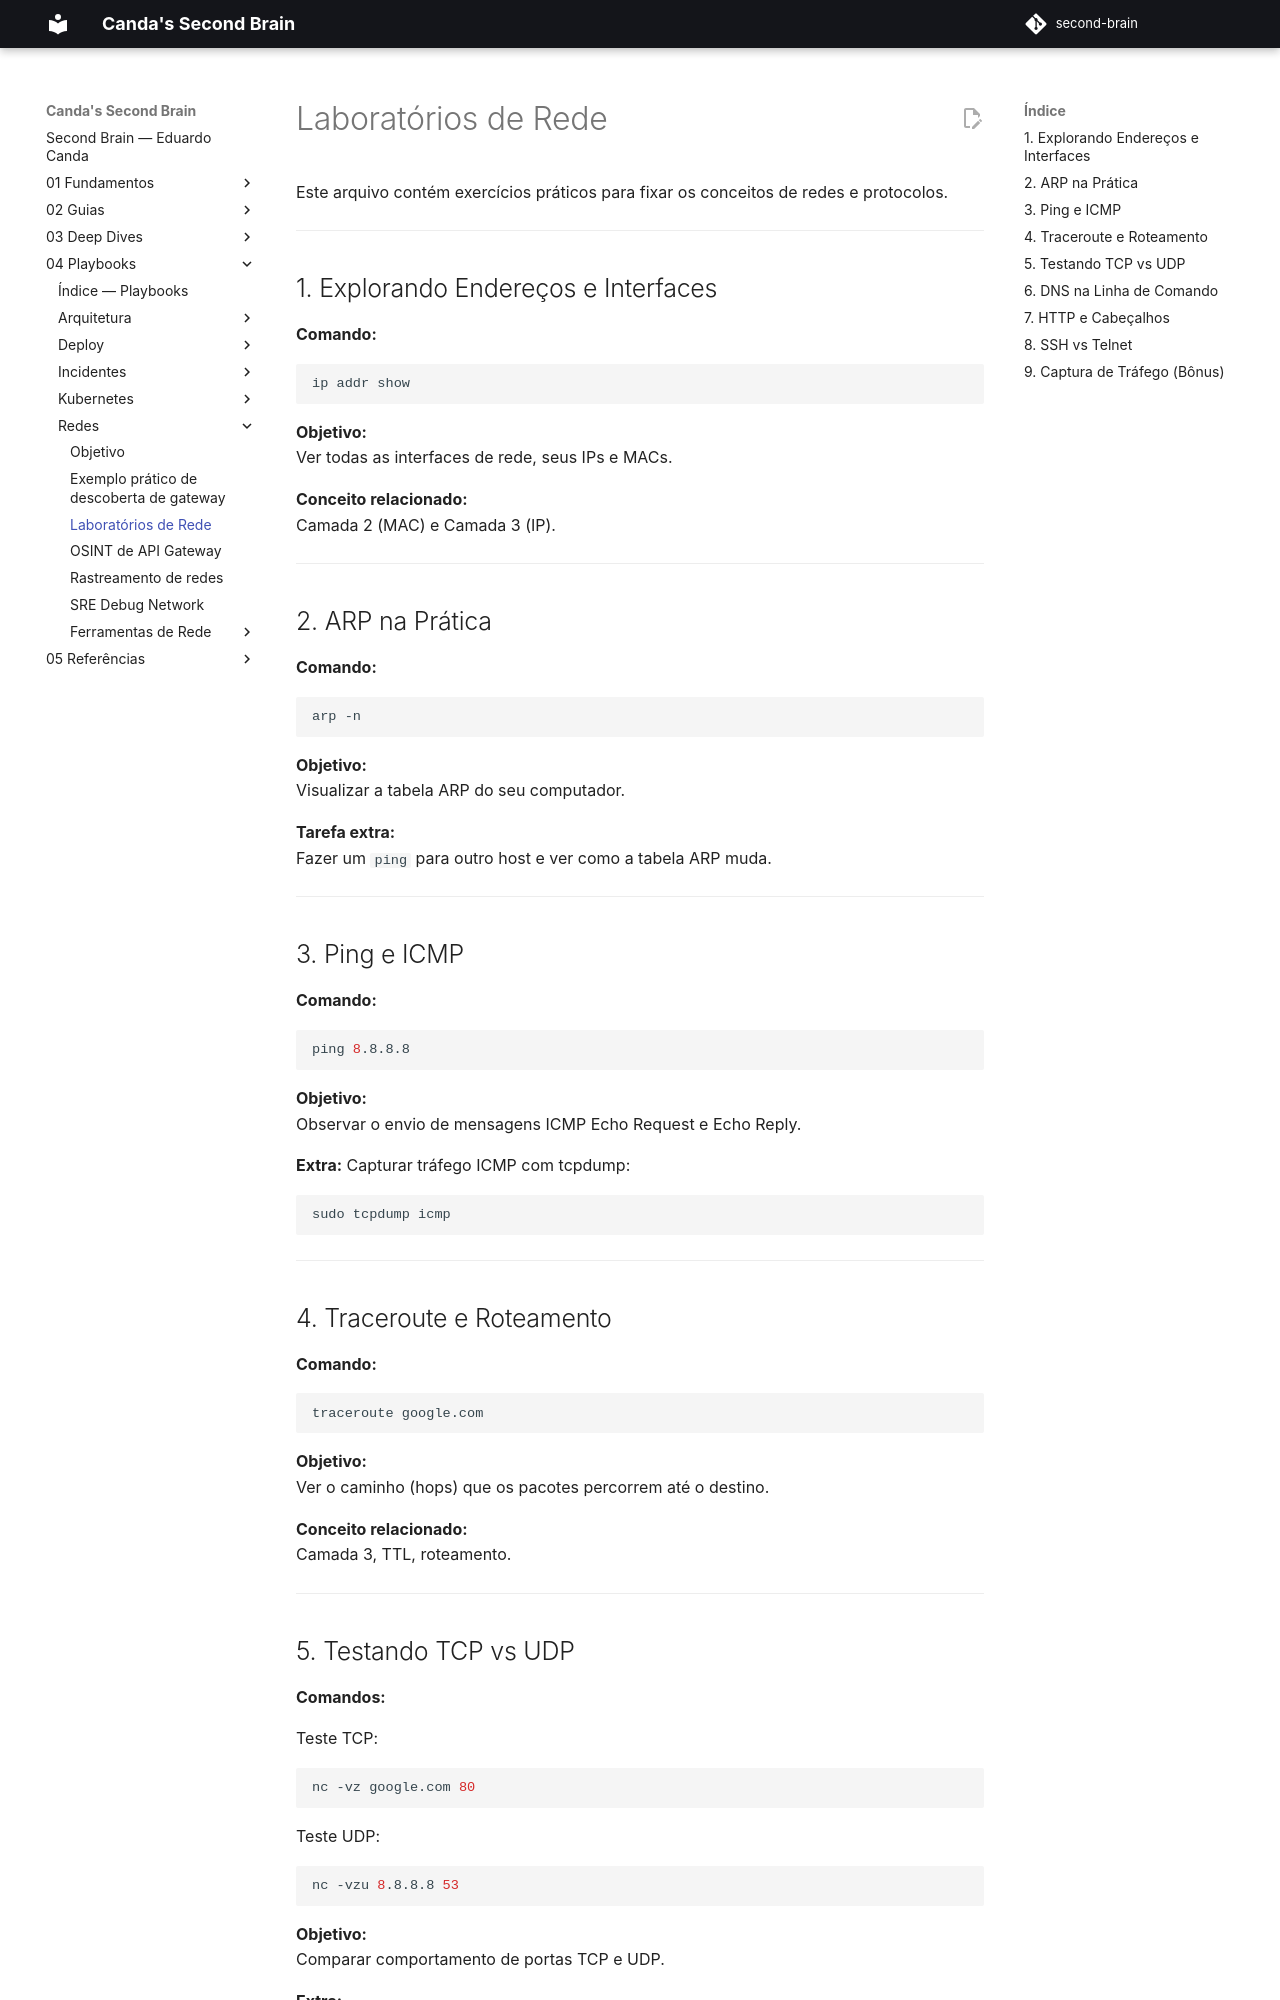

repository: EduardoCanda/second-brain · page: 04 - Playbooks/Redes/Laboratorios/index.html · generator: mkdocs

# Laboratórios de Rede

Este arquivo contém exercícios práticos para fixar os conceitos de redes e protocolos.

---

## 1. Explorando Endereços e Interfaces

**Comando:**

```bash
ip addr show
```

**Objetivo:**  
Ver todas as interfaces de rede, seus IPs e MACs.

**Conceito relacionado:**  
Camada 2 (MAC) e Camada 3 (IP).

---

## 2. ARP na Prática

**Comando:**

```bash
arp -n
```

**Objetivo:**  
Visualizar a tabela ARP do seu computador.

**Tarefa extra:**  
Fazer um `ping` para outro host e ver como a tabela ARP muda.

---

## 3. Ping e ICMP

**Comando:**

```bash
ping 8.8.8.8
```

**Objetivo:**  
Observar o envio de mensagens ICMP Echo Request e Echo Reply.

**Extra:** Capturar tráfego ICMP com tcpdump:

```bash
sudo tcpdump icmp
```

---

## 4. Traceroute e Roteamento

**Comando:**

```bash
traceroute google.com
```

**Objetivo:**  
Ver o caminho (hops) que os pacotes percorrem até o destino.

**Conceito relacionado:**  
Camada 3, TTL, roteamento.

---
